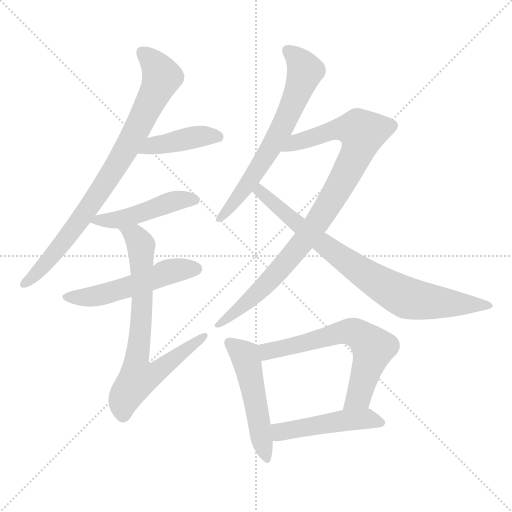
t = 0.00 s
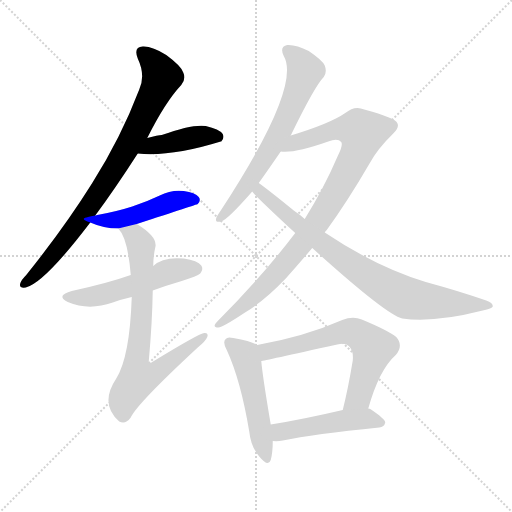
t = 1.75 s
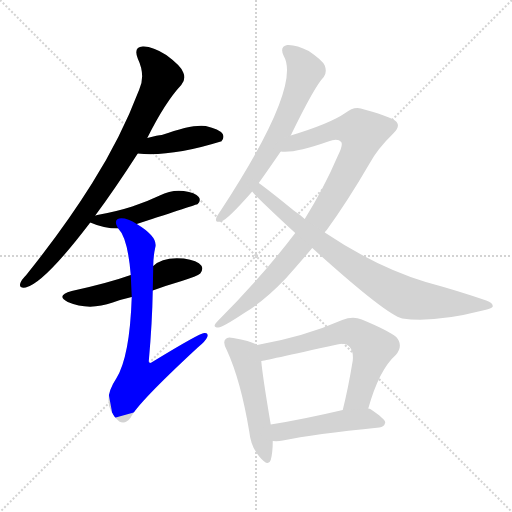
t = 3.50 s
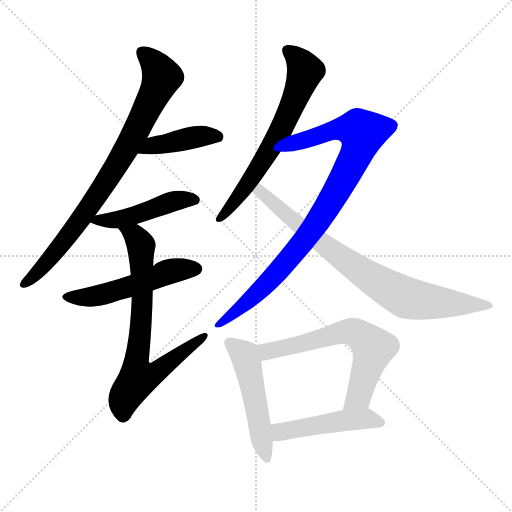
t = 5.25 s
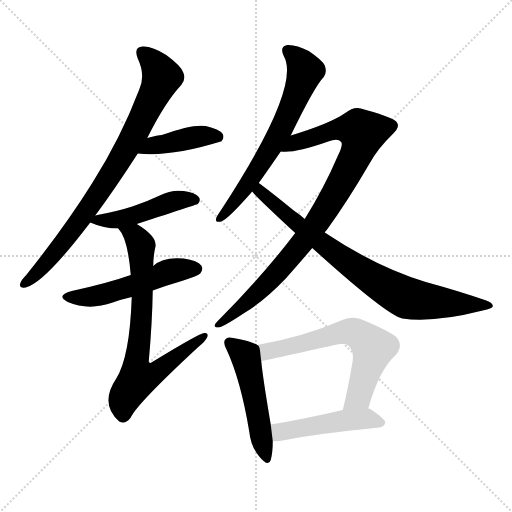
t = 7.00 s
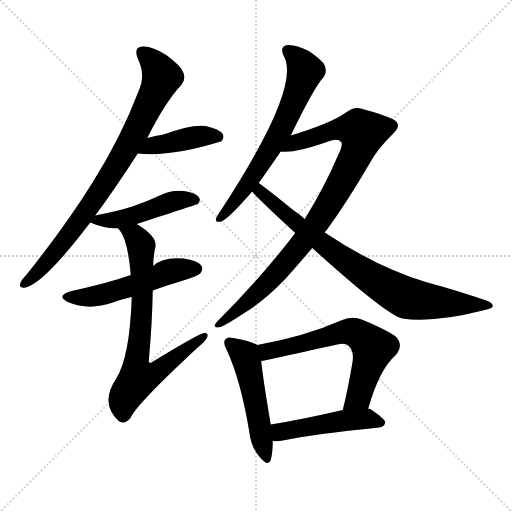
t = 8.75 s

The animated SVG that drew these frames (rendered in a browser with its animation timeline set to each time). Animation: 11 CSS @keyframes rules; one cycle of 8.75 s.

<svg version="1.1" viewBox="0 0 1024 1024" xmlns="http://www.w3.org/2000/svg">
  <g stroke="lightgray" stroke-dasharray="1,1" stroke-width="1" transform="scale(4, 4)">
    <line x1="0" y1="0" x2="256" y2="256"></line>
    <line x1="256" y1="0" x2="0" y2="256"></line>
    <line x1="128" y1="0" x2="128" y2="256"></line>
    <line x1="0" y1="128" x2="256" y2="128"></line>
  </g>
<g transform="scale(1, -1) translate(0, -900)">
   <style type="text/css">
    @keyframes keyframes0 {
      from {
       stroke: blue;
       stroke-dashoffset: 816;
       stroke-width: 128;
       }
       73% {
       animation-timing-function: step-end;
       stroke: blue;
       stroke-dashoffset: 0;
       stroke-width: 128;
       }
       to {
       stroke: black;
       stroke-width: 1024;
       }
       }
       #make-me-a-hanzi-animation-0 {
         animation: keyframes0 0.914062s both;
         animation-delay: 0.000000s;
         animation-timing-function: linear;
       }
    @keyframes keyframes1 {
      from {
       stroke: blue;
       stroke-dashoffset: 423;
       stroke-width: 128;
       }
       58% {
       animation-timing-function: step-end;
       stroke: blue;
       stroke-dashoffset: 0;
       stroke-width: 128;
       }
       to {
       stroke: black;
       stroke-width: 1024;
       }
       }
       #make-me-a-hanzi-animation-1 {
         animation: keyframes1 0.594238s both;
         animation-delay: 0.914062s;
         animation-timing-function: linear;
       }
    @keyframes keyframes2 {
      from {
       stroke: blue;
       stroke-dashoffset: 467;
       stroke-width: 128;
       }
       60% {
       animation-timing-function: step-end;
       stroke: blue;
       stroke-dashoffset: 0;
       stroke-width: 128;
       }
       to {
       stroke: black;
       stroke-width: 1024;
       }
       }
       #make-me-a-hanzi-animation-2 {
         animation: keyframes2 0.630046s both;
         animation-delay: 1.508301s;
         animation-timing-function: linear;
       }
    @keyframes keyframes3 {
      from {
       stroke: blue;
       stroke-dashoffset: 520;
       stroke-width: 128;
       }
       63% {
       animation-timing-function: step-end;
       stroke: blue;
       stroke-dashoffset: 0;
       stroke-width: 128;
       }
       to {
       stroke: black;
       stroke-width: 1024;
       }
       }
       #make-me-a-hanzi-animation-3 {
         animation: keyframes3 0.673177s both;
         animation-delay: 2.138346s;
         animation-timing-function: linear;
       }
    @keyframes keyframes4 {
      from {
       stroke: blue;
       stroke-dashoffset: 734;
       stroke-width: 128;
       }
       70% {
       animation-timing-function: step-end;
       stroke: blue;
       stroke-dashoffset: 0;
       stroke-width: 128;
       }
       to {
       stroke: black;
       stroke-width: 1024;
       }
       }
       #make-me-a-hanzi-animation-4 {
         animation: keyframes4 0.847331s both;
         animation-delay: 2.811523s;
         animation-timing-function: linear;
       }
    @keyframes keyframes5 {
      from {
       stroke: blue;
       stroke-dashoffset: 651;
       stroke-width: 128;
       }
       68% {
       animation-timing-function: step-end;
       stroke: blue;
       stroke-dashoffset: 0;
       stroke-width: 128;
       }
       to {
       stroke: black;
       stroke-width: 1024;
       }
       }
       #make-me-a-hanzi-animation-5 {
         animation: keyframes5 0.779785s both;
         animation-delay: 3.658854s;
         animation-timing-function: linear;
       }
    @keyframes keyframes6 {
      from {
       stroke: blue;
       stroke-dashoffset: 911;
       stroke-width: 128;
       }
       75% {
       animation-timing-function: step-end;
       stroke: blue;
       stroke-dashoffset: 0;
       stroke-width: 128;
       }
       to {
       stroke: black;
       stroke-width: 1024;
       }
       }
       #make-me-a-hanzi-animation-6 {
         animation: keyframes6 0.991374s both;
         animation-delay: 4.438639s;
         animation-timing-function: linear;
       }
    @keyframes keyframes7 {
      from {
       stroke: blue;
       stroke-dashoffset: 797;
       stroke-width: 128;
       }
       72% {
       animation-timing-function: step-end;
       stroke: blue;
       stroke-dashoffset: 0;
       stroke-width: 128;
       }
       to {
       stroke: black;
       stroke-width: 1024;
       }
       }
       #make-me-a-hanzi-animation-7 {
         animation: keyframes7 0.898600s both;
         animation-delay: 5.430013s;
         animation-timing-function: linear;
       }
    @keyframes keyframes8 {
      from {
       stroke: blue;
       stroke-dashoffset: 501;
       stroke-width: 128;
       }
       62% {
       animation-timing-function: step-end;
       stroke: blue;
       stroke-dashoffset: 0;
       stroke-width: 128;
       }
       to {
       stroke: black;
       stroke-width: 1024;
       }
       }
       #make-me-a-hanzi-animation-8 {
         animation: keyframes8 0.657715s both;
         animation-delay: 6.328613s;
         animation-timing-function: linear;
       }
    @keyframes keyframes9 {
      from {
       stroke: blue;
       stroke-dashoffset: 638;
       stroke-width: 128;
       }
       67% {
       animation-timing-function: step-end;
       stroke: blue;
       stroke-dashoffset: 0;
       stroke-width: 128;
       }
       to {
       stroke: black;
       stroke-width: 1024;
       }
       }
       #make-me-a-hanzi-animation-9 {
         animation: keyframes9 0.769206s both;
         animation-delay: 6.986328s;
         animation-timing-function: linear;
       }
    @keyframes keyframes10 {
      from {
       stroke: blue;
       stroke-dashoffset: 474;
       stroke-width: 128;
       }
       61% {
       animation-timing-function: step-end;
       stroke: blue;
       stroke-dashoffset: 0;
       stroke-width: 128;
       }
       to {
       stroke: black;
       stroke-width: 1024;
       }
       }
       #make-me-a-hanzi-animation-10 {
         animation: keyframes10 0.635742s both;
         animation-delay: 7.755534s;
         animation-timing-function: linear;
       }
</style>
<path d="M 190.5 469.0 Q 230.5 523.0 275.5 593.0 L 294.5 624.0 Q 330.5 696.0 362.5 730.0 Q 372.5 742.0 366.5 755.0 Q 362.5 768.0 332.5 790.0 Q 304.5 808.0 285.5 807.0 Q 266.5 806.0 275.5 783.0 Q 291.5 749.0 278.5 721.0 Q 241.5 624.0 184.5 534.0 Q 129.5 446.0 52.5 350.0 Q 42.5 340.0 40.5 333.0 Q 37.5 323.0 51.5 325.0 Q 88.5 334.0 180.5 455.0 L 190.5 469.0 Z" fill="lightgray"></path> 
<path d="M 275.5 593.0 Q 341.5 586.0 441.5 617.0 L 442.5 617.0 Q 449.5 624.0 445.5 632.0 Q 438.5 642.0 411.5 648.0 Q 384.5 652.0 323.5 630.0 Q 316.5 630.0 294.5 624.0 C 265.5 616.0 245.5 596.0 275.5 593.0 Z" fill="lightgray"></path> 
<path d="M 273.5 452.0 Q 393.5 491.0 395.5 492.0 Q 402.5 499.0 397.5 506.0 Q 390.5 515.0 367.5 518.0 Q 342.5 521.0 319.5 509.0 Q 294.5 497.0 264.5 487.0 Q 233.5 477.0 194.5 470.0 Q 193.5 470.0 190.5 469.0 C 161.5 463.0 161.5 463.0 180.5 455.0 Q 207.5 443.0 236.5 443.0 L 273.5 452.0 Z" fill="lightgray"></path> 
<path d="M 305.5 319.0 Q 332.5 329.0 363.5 338.0 Q 394.5 348.0 400.5 353.0 Q 407.5 362.0 402.5 369.0 Q 395.5 379.0 367.5 383.0 Q 325.5 387.0 306.5 368.0 L 261.5 350.0 Q 216.5 334.0 143.5 318.0 Q 110.5 309.0 135.5 296.0 Q 177.5 278.0 225.5 295.0 Q 241.5 301.0 263.5 306.0 L 305.5 319.0 Z" fill="lightgray"></path> 
<path d="M 263.5 306.0 Q 259.5 186.0 232.5 143.0 Q 198.5 92.0 238.5 57.0 Q 250.5 50.0 261.5 65.0 Q 273.5 92.0 395.5 205.0 Q 411.5 218.0 414.5 226.0 Q 417.5 235.0 408.5 234.0 Q 399.5 234.0 304.5 176.0 Q 298.5 172.0 297.5 177.0 Q 304.5 255.0 305.5 319.0 L 306.5 368.0 Q 306.5 387.0 310.5 405.0 Q 316.5 426.0 273.5 452.0 C 248.5 469.0 220.5 468.0 236.5 443.0 Q 255.5 424.0 261.5 350.0 L 263.5 306.0 Z" fill="lightgray"></path> 
<path d="M 581.5 629.0 Q 629.5 728.0 647.5 746.0 Q 654.5 756.0 649.5 769.0 Q 645.5 779.0 617.5 798.0 Q 592.5 811.0 574.5 810.0 Q 558.5 807.0 567.5 788.0 Q 603.5 727.0 441.5 479.0 Q 434.5 469.0 432.5 464.0 Q 429.5 454.0 442.5 457.0 Q 455.5 461.0 504.5 517.0 L 517.5 534.0 Q 530.5 552.0 561.5 597.0 L 581.5 629.0 Z" fill="lightgray"></path> 
<path d="M 649.5 435.0 Q 650.5 438.0 653.5 440.0 Q 695.5 498.0 738.5 572.0 Q 754.5 602.0 786.5 633.0 Q 799.5 646.0 794.5 654.0 Q 791.5 664.0 728.5 681.0 Q 709.5 690.0 690.5 674.0 Q 660.5 653.0 581.5 629.0 C 552.5 620.0 531.5 597.0 561.5 597.0 Q 588.5 593.0 656.5 617.0 Q 675.5 624.0 682.5 616.0 Q 686.5 609.0 675.5 588.0 Q 648.5 525.0 609.5 462.0 L 590.5 434.0 Q 523.5 346.0 435.5 258.0 Q 422.5 245.0 436.5 245.0 Q 446.5 246.0 488.5 274.0 Q 528.5 298.0 571.5 343.0 Q 596.5 371.0 624.5 404.0 L 649.5 435.0 Z" fill="lightgray"></path> 
<path d="M 624.5 404.0 Q 771.5 271.0 804.5 263.0 Q 867.5 254.0 965.5 279.0 Q 984.5 283.0 985.5 287.0 Q 986.5 294.0 972.5 299.0 Q 917.5 318.0 851.5 336.0 Q 752.5 366.0 649.5 435.0 L 609.5 462.0 Q 599.5 471.0 587.5 479.0 Q 538.5 519.0 517.5 534.0 C 493.5 552.0 484.5 539.0 504.5 517.0 Q 507.5 511.0 590.5 434.0 L 624.5 404.0 Z" fill="lightgray"></path> 
<path d="M 514.5 210.0 Q 504.5 217.0 466.5 224.0 Q 454.5 227.0 451.5 222.0 Q 444.5 216.0 453.5 200.0 Q 481.5 139.0 498.5 37.0 Q 501.5 7.0 518.5 -13.0 Q 536.5 -35.0 541.5 -20.0 Q 545.5 -5.0 545.5 18.0 L 541.5 51.0 Q 525.5 145.0 522.5 178.0 C 519.5 207.0 519.5 207.0 514.5 210.0 Z" fill="lightgray"></path> 
<path d="M 736.5 83.0 Q 758.5 161.0 791.5 190.0 Q 807.5 209.0 792.5 226.0 Q 776.5 239.0 723.5 261.0 Q 705.5 268.0 684.5 260.0 Q 609.5 227.0 514.5 210.0 C 485.5 205.0 493.5 172.0 522.5 178.0 Q 525.5 178.0 674.5 211.0 Q 690.5 215.0 697.5 208.0 Q 707.5 199.0 705.5 179.0 Q 696.5 124.0 685.5 80.0 C 678.5 51.0 728.5 54.0 736.5 83.0 Z" fill="lightgray"></path> 
<path d="M 545.5 18.0 Q 555.5 17.0 565.5 19.0 Q 626.5 32.0 758.5 45.0 Q 768.5 46.0 770.5 55.0 Q 770.5 62.0 740.5 82.0 Q 739.5 83.0 736.5 83.0 L 685.5 80.0 Q 604.5 61.0 541.5 51.0 C 511.5 46.0 515.5 19.0 545.5 18.0 Z" fill="lightgray"></path> 
      <clipPath id="make-me-a-hanzi-clip-0">
      <path d="M 190.5 469.0 Q 230.5 523.0 275.5 593.0 L 294.5 624.0 Q 330.5 696.0 362.5 730.0 Q 372.5 742.0 366.5 755.0 Q 362.5 768.0 332.5 790.0 Q 304.5 808.0 285.5 807.0 Q 266.5 806.0 275.5 783.0 Q 291.5 749.0 278.5 721.0 Q 241.5 624.0 184.5 534.0 Q 129.5 446.0 52.5 350.0 Q 42.5 340.0 40.5 333.0 Q 37.5 323.0 51.5 325.0 Q 88.5 334.0 180.5 455.0 L 190.5 469.0 Z" fill="lightgray"></path>
      </clipPath>
      <path clip-path="url(#make-me-a-hanzi-clip-0)" d="M 285.5 793.0 L 303.5 779.0 L 323.5 746.0 L 269.5 632.0 L 158.5 457.0 L 96.5 378.0 L 49.5 333.0 " fill="none" id="make-me-a-hanzi-animation-0" stroke-dasharray="688 1376" stroke-linecap="round"></path>

      <clipPath id="make-me-a-hanzi-clip-1">
      <path d="M 275.5 593.0 Q 341.5 586.0 441.5 617.0 L 442.5 617.0 Q 449.5 624.0 445.5 632.0 Q 438.5 642.0 411.5 648.0 Q 384.5 652.0 323.5 630.0 Q 316.5 630.0 294.5 624.0 C 265.5 616.0 245.5 596.0 275.5 593.0 Z" fill="lightgray"></path>
      </clipPath>
      <path clip-path="url(#make-me-a-hanzi-clip-1)" d="M 281.5 596.0 L 306.5 610.0 L 373.5 623.0 L 414.5 629.0 L 442.5 625.0 " fill="none" id="make-me-a-hanzi-animation-1" stroke-dasharray="295 590" stroke-linecap="round"></path>

      <clipPath id="make-me-a-hanzi-clip-2">
      <path d="M 273.5 452.0 Q 393.5 491.0 395.5 492.0 Q 402.5 499.0 397.5 506.0 Q 390.5 515.0 367.5 518.0 Q 342.5 521.0 319.5 509.0 Q 294.5 497.0 264.5 487.0 Q 233.5 477.0 194.5 470.0 Q 193.5 470.0 190.5 469.0 C 161.5 463.0 161.5 463.0 180.5 455.0 Q 207.5 443.0 236.5 443.0 L 273.5 452.0 Z" fill="lightgray"></path>
      </clipPath>
      <path clip-path="url(#make-me-a-hanzi-clip-2)" d="M 188.5 455.0 L 195.5 460.0 L 230.5 459.0 L 351.5 499.0 L 391.5 500.0 " fill="none" id="make-me-a-hanzi-animation-2" stroke-dasharray="339 678" stroke-linecap="round"></path>

      <clipPath id="make-me-a-hanzi-clip-3">
      <path d="M 305.5 319.0 Q 332.5 329.0 363.5 338.0 Q 394.5 348.0 400.5 353.0 Q 407.5 362.0 402.5 369.0 Q 395.5 379.0 367.5 383.0 Q 325.5 387.0 306.5 368.0 L 261.5 350.0 Q 216.5 334.0 143.5 318.0 Q 110.5 309.0 135.5 296.0 Q 177.5 278.0 225.5 295.0 Q 241.5 301.0 263.5 306.0 L 305.5 319.0 Z" fill="lightgray"></path>
      </clipPath>
      <path clip-path="url(#make-me-a-hanzi-clip-3)" d="M 137.5 308.0 L 146.5 304.0 L 198.5 309.0 L 342.5 358.0 L 392.5 362.0 " fill="none" id="make-me-a-hanzi-animation-3" stroke-dasharray="392 784" stroke-linecap="round"></path>

      <clipPath id="make-me-a-hanzi-clip-4">
      <path d="M 263.5 306.0 Q 259.5 186.0 232.5 143.0 Q 198.5 92.0 238.5 57.0 Q 250.5 50.0 261.5 65.0 Q 273.5 92.0 395.5 205.0 Q 411.5 218.0 414.5 226.0 Q 417.5 235.0 408.5 234.0 Q 399.5 234.0 304.5 176.0 Q 298.5 172.0 297.5 177.0 Q 304.5 255.0 305.5 319.0 L 306.5 368.0 Q 306.5 387.0 310.5 405.0 Q 316.5 426.0 273.5 452.0 C 248.5 469.0 220.5 468.0 236.5 443.0 Q 255.5 424.0 261.5 350.0 L 263.5 306.0 Z" fill="lightgray"></path>
      </clipPath>
      <path clip-path="url(#make-me-a-hanzi-clip-4)" d="M 243.5 443.0 L 271.5 428.0 L 282.5 409.0 L 284.5 283.0 L 271.5 171.0 L 276.5 144.0 L 308.5 153.0 L 408.5 228.0 " fill="none" id="make-me-a-hanzi-animation-4" stroke-dasharray="606 1212" stroke-linecap="round"></path>

      <clipPath id="make-me-a-hanzi-clip-5">
      <path d="M 581.5 629.0 Q 629.5 728.0 647.5 746.0 Q 654.5 756.0 649.5 769.0 Q 645.5 779.0 617.5 798.0 Q 592.5 811.0 574.5 810.0 Q 558.5 807.0 567.5 788.0 Q 603.5 727.0 441.5 479.0 Q 434.5 469.0 432.5 464.0 Q 429.5 454.0 442.5 457.0 Q 455.5 461.0 504.5 517.0 L 517.5 534.0 Q 530.5 552.0 561.5 597.0 L 581.5 629.0 Z" fill="lightgray"></path>
      </clipPath>
      <path clip-path="url(#make-me-a-hanzi-clip-5)" d="M 576.5 797.0 L 589.5 789.0 L 610.5 758.0 L 591.5 706.0 L 539.5 600.0 L 486.5 517.0 L 439.5 464.0 " fill="none" id="make-me-a-hanzi-animation-5" stroke-dasharray="523 1046" stroke-linecap="round"></path>

      <clipPath id="make-me-a-hanzi-clip-6">
      <path d="M 649.5 435.0 Q 650.5 438.0 653.5 440.0 Q 695.5 498.0 738.5 572.0 Q 754.5 602.0 786.5 633.0 Q 799.5 646.0 794.5 654.0 Q 791.5 664.0 728.5 681.0 Q 709.5 690.0 690.5 674.0 Q 660.5 653.0 581.5 629.0 C 552.5 620.0 531.5 597.0 561.5 597.0 Q 588.5 593.0 656.5 617.0 Q 675.5 624.0 682.5 616.0 Q 686.5 609.0 675.5 588.0 Q 648.5 525.0 609.5 462.0 L 590.5 434.0 Q 523.5 346.0 435.5 258.0 Q 422.5 245.0 436.5 245.0 Q 446.5 246.0 488.5 274.0 Q 528.5 298.0 571.5 343.0 Q 596.5 371.0 624.5 404.0 L 649.5 435.0 Z" fill="lightgray"></path>
      </clipPath>
      <path clip-path="url(#make-me-a-hanzi-clip-6)" d="M 566.5 602.0 L 595.5 617.0 L 675.5 642.0 L 716.5 641.0 L 725.5 635.0 L 714.5 594.0 L 692.5 551.0 L 611.5 423.0 L 528.5 327.0 L 438.5 252.0 " fill="none" id="make-me-a-hanzi-animation-6" stroke-dasharray="783 1566" stroke-linecap="round"></path>

      <clipPath id="make-me-a-hanzi-clip-7">
      <path d="M 624.5 404.0 Q 771.5 271.0 804.5 263.0 Q 867.5 254.0 965.5 279.0 Q 984.5 283.0 985.5 287.0 Q 986.5 294.0 972.5 299.0 Q 917.5 318.0 851.5 336.0 Q 752.5 366.0 649.5 435.0 L 609.5 462.0 Q 599.5 471.0 587.5 479.0 Q 538.5 519.0 517.5 534.0 C 493.5 552.0 484.5 539.0 504.5 517.0 Q 507.5 511.0 590.5 434.0 L 624.5 404.0 Z" fill="lightgray"></path>
      </clipPath>
      <path clip-path="url(#make-me-a-hanzi-clip-7)" d="M 510.5 519.0 L 523.5 515.0 L 666.5 395.0 L 796.5 312.0 L 818.5 303.0 L 873.5 295.0 L 980.5 289.0 " fill="none" id="make-me-a-hanzi-animation-7" stroke-dasharray="669 1338" stroke-linecap="round"></path>

      <clipPath id="make-me-a-hanzi-clip-8">
      <path d="M 514.5 210.0 Q 504.5 217.0 466.5 224.0 Q 454.5 227.0 451.5 222.0 Q 444.5 216.0 453.5 200.0 Q 481.5 139.0 498.5 37.0 Q 501.5 7.0 518.5 -13.0 Q 536.5 -35.0 541.5 -20.0 Q 545.5 -5.0 545.5 18.0 L 541.5 51.0 Q 525.5 145.0 522.5 178.0 C 519.5 207.0 519.5 207.0 514.5 210.0 Z" fill="lightgray"></path>
      </clipPath>
      <path clip-path="url(#make-me-a-hanzi-clip-8)" d="M 460.5 214.0 L 490.5 187.0 L 495.5 171.0 L 530.5 -14.0 " fill="none" id="make-me-a-hanzi-animation-8" stroke-dasharray="373 746" stroke-linecap="round"></path>

      <clipPath id="make-me-a-hanzi-clip-9">
      <path d="M 736.5 83.0 Q 758.5 161.0 791.5 190.0 Q 807.5 209.0 792.5 226.0 Q 776.5 239.0 723.5 261.0 Q 705.5 268.0 684.5 260.0 Q 609.5 227.0 514.5 210.0 C 485.5 205.0 493.5 172.0 522.5 178.0 Q 525.5 178.0 674.5 211.0 Q 690.5 215.0 697.5 208.0 Q 707.5 199.0 705.5 179.0 Q 696.5 124.0 685.5 80.0 C 678.5 51.0 728.5 54.0 736.5 83.0 Z" fill="lightgray"></path>
      </clipPath>
      <path clip-path="url(#make-me-a-hanzi-clip-9)" d="M 522.5 184.0 L 533.5 197.0 L 673.5 233.0 L 697.5 237.0 L 721.5 229.0 L 746.5 204.0 L 715.5 105.0 L 691.5 85.0 " fill="none" id="make-me-a-hanzi-animation-9" stroke-dasharray="510 1020" stroke-linecap="round"></path>

      <clipPath id="make-me-a-hanzi-clip-10">
      <path d="M 545.5 18.0 Q 555.5 17.0 565.5 19.0 Q 626.5 32.0 758.5 45.0 Q 768.5 46.0 770.5 55.0 Q 770.5 62.0 740.5 82.0 Q 739.5 83.0 736.5 83.0 L 685.5 80.0 Q 604.5 61.0 541.5 51.0 C 511.5 46.0 515.5 19.0 545.5 18.0 Z" fill="lightgray"></path>
      </clipPath>
      <path clip-path="url(#make-me-a-hanzi-clip-10)" d="M 548.5 46.0 L 566.5 37.0 L 731.5 63.0 L 761.5 54.0 " fill="none" id="make-me-a-hanzi-animation-10" stroke-dasharray="346 692" stroke-linecap="round"></path>

</g>
</svg>
